Run: headless pygame with SDL's dummy video driver; simulated clock (each Clock.tick advances the game by its frame time, no real sleeping); random seed 0; keys injected as events and as key.get_pressed() state; no mouse input.
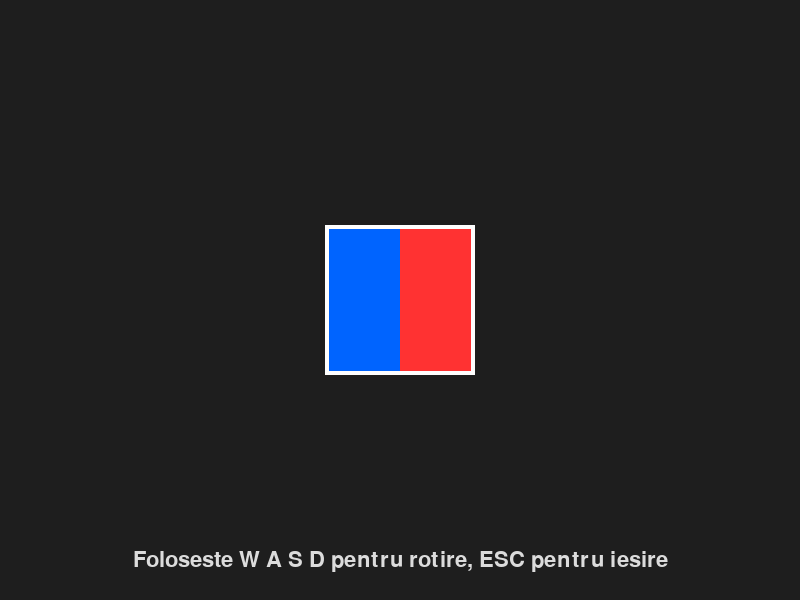
Frame 1 of 4 · flips 1–60 · no input
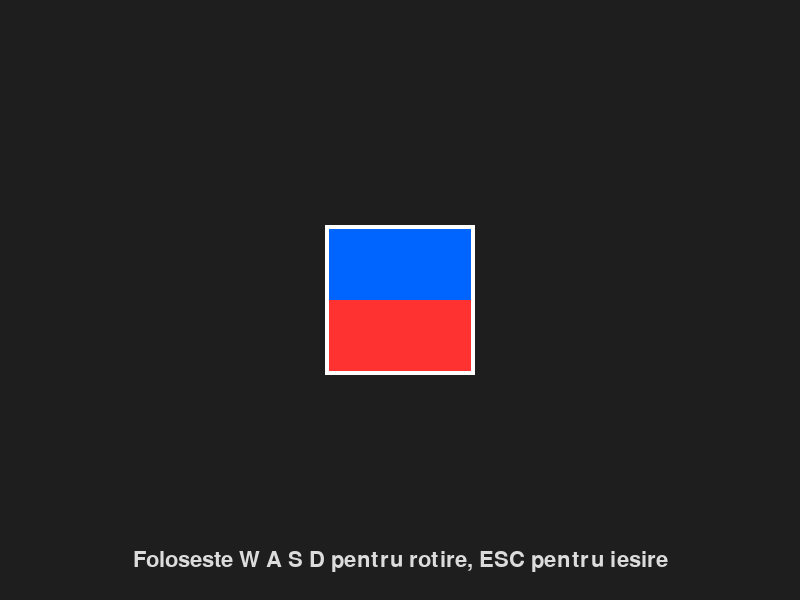
Frame 2 of 4 · flips 61–180 · tapped SPACE, RETURN · held RIGHT (→), D
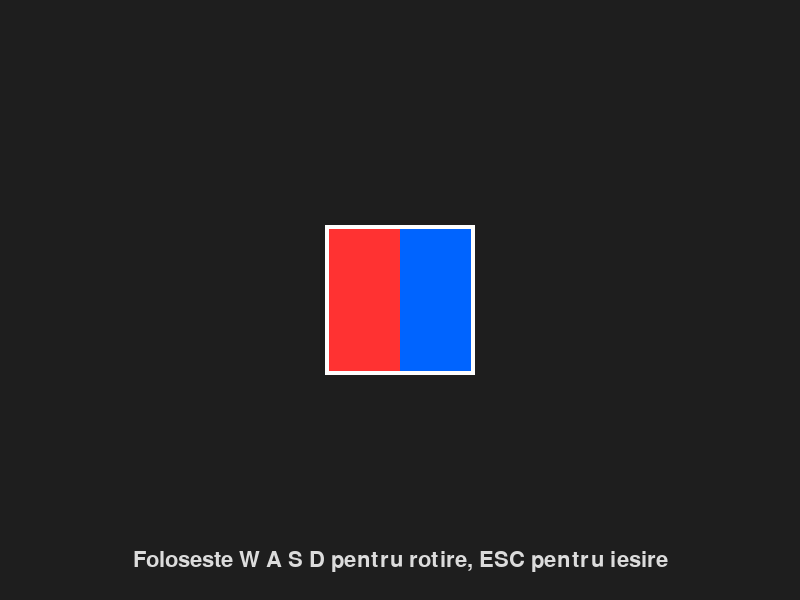
Frame 3 of 4 · flips 181–300 · held DOWN (↓), S
Frame 4 of 4 · flips 301–420 · held LEFT (←), A, UP (↑), W · screen same as frame 1, image omitted

The pygame program that drew these frames:

import pygame
import sys


def main():
    # --- Inițializare pygame ---
    pygame.init()
    WIDTH, HEIGHT = 800, 600
    screen = pygame.display.set_mode((WIDTH, HEIGHT))
    pygame.display.set_caption("Test publicare - imagine rotită")
    clock = pygame.time.Clock()

    # --- Creăm o "imagine" simplă (un pătrat jumătate albastru, jumătate roșu) ---
    # Nu depindem de fișiere externe, ca să fie proiectul cât mai simplu.
    size = 150
    base_surf = pygame.Surface((size, size), pygame.SRCALPHA)
    # Jumătate stângă - albastru
    pygame.draw.rect(base_surf, (0, 100, 255), (0, 0, size // 2, size))
    # Jumătate dreaptă - roșu
    pygame.draw.rect(base_surf, (255, 50, 50), (size // 2, 0, size // 2, size))
    # Contur alb pentru claritate
    pygame.draw.rect(base_surf, (255, 255, 255), (0, 0, size, size), 4)

    angle = 0

    # Text ajutor
    font = pygame.font.Font(None, 32)

    running = True
    while running:
        for event in pygame.event.get():
            if event.type == pygame.QUIT:
                running = False
            if event.type == pygame.KEYDOWN:
                if event.key == pygame.K_ESCAPE:
                    running = False
                # Patru taste care setează unghiul imaginii (WASD)
                if event.key == pygame.K_w:
                    angle = 0          # sus
                if event.key == pygame.K_d:
                    angle = -90        # dreapta
                if event.key == pygame.K_s:
                    angle = 180        # jos
                if event.key == pygame.K_a:
                    angle = 90         # stânga

        screen.fill((30, 30, 30))

        # Rotim imaginea și o desenăm în centru
        rotated = pygame.transform.rotate(base_surf, angle)
        rect = rotated.get_rect(center=(WIDTH // 2, HEIGHT // 2))
        screen.blit(rotated, rect)

        # Instrucțiuni pe ecran
        text = font.render("Foloseste W A S D pentru rotire, ESC pentru iesire", True, (220, 220, 220))
        text_rect = text.get_rect(center=(WIDTH // 2, HEIGHT - 40))
        screen.blit(text, text_rect)

        pygame.display.flip()
        clock.tick(60)

    pygame.quit()
    sys.exit()


if __name__ == "__main__":
    main()
